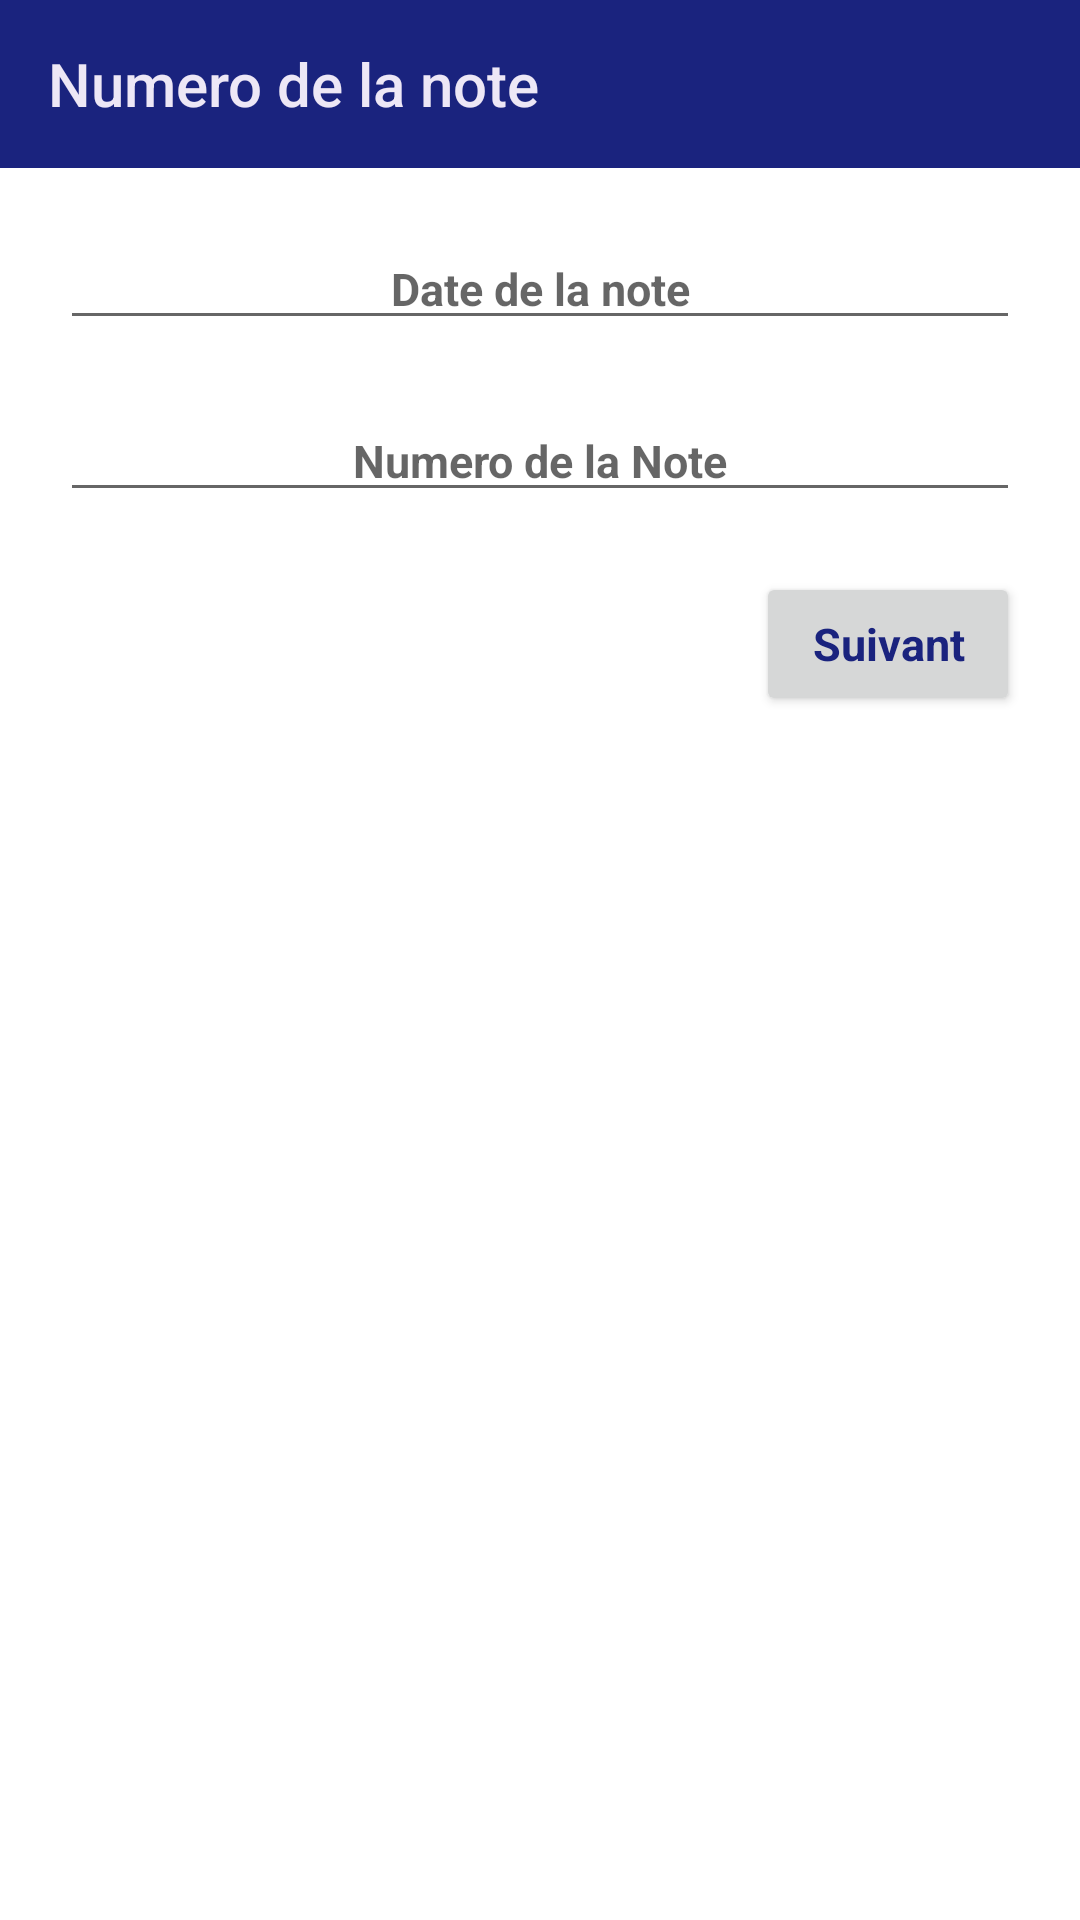

The Android layout XML behind this screen, and the referenced resources:
<!-- AndroidManifest.xml: application theme AppTheme -->
<!-- res/layout/activity_numero_note.xml -->
<?xml version="1.0" encoding="utf-8"?>
<androidx.constraintlayout.widget.ConstraintLayout xmlns:android="http://schemas.android.com/apk/res/android"
    xmlns:app="http://schemas.android.com/apk/res-auto"
    xmlns:tools="http://schemas.android.com/tools"
    android:layout_width="match_parent"
    android:layout_height="match_parent"
    android:background="#fff"
    tools:context=".NumeroNote">

    <androidx.appcompat.widget.Toolbar
        android:id="@+id/myToolbarnumeroNote1"
        android:layout_width="match_parent"
        android:layout_height="wrap_content"
        android:background="@color/valuebColor"
        app:navigationIcon="@drawable/ic_arrow_back_black_24dp"
        app:layout_constraintStart_toStartOf="parent"
        app:layout_constraintEnd_toEndOf="parent"
        app:layout_constraintTop_toTopOf="parent"
        app:title="Numero de la note"
        app:titleTextColor="@color/PrimaryColor"
        app:popupTheme="@color/PrimaryColor"
        />


    <EditText
        android:id="@+id/idDateNote"
        android:layout_width="match_parent"
        android:layout_height="wrap_content"
        android:hint="Date de la note"
        android:layout_marginLeft="@dimen/marginleftWidget"
        android:layout_margin="@dimen/marginBetweenWidget"
        app:layout_constraintStart_toStartOf="parent"
        style="@style/mystyleValue"
        app:layout_constraintTop_toBottomOf="@id/myToolbarnumeroNote1"
        android:gravity="center"
        android:inputType="datetime"
        />


    <EditText
        android:id="@+id/numNote"
        android:layout_width="match_parent"
        android:layout_height="wrap_content"
        android:hint="Numero de la Note"
        android:layout_margin="@dimen/marginBetweenWidget"
        app:layout_constraintTop_toBottomOf="@id/idDateNote"
        android:inputType="text"
        android:layout_marginLeft="@dimen/marginleftWidget"
        style="@style/mystyleValue"
        android:gravity="center"
    />

    <Button
        android:id="@+id/btnNext"
        android:layout_width="wrap_content"
        android:layout_height="wrap_content"
        android:text="Suivant"
        android:layout_margin="@dimen/marginBetweenWidget"
        app:layout_constraintEnd_toEndOf="parent"
        android:layout_marginRight="@dimen/marginRightPerentToboton"
        style="@style/mystyleButton"
        app:layout_constraintTop_toBottomOf="@id/numNote"
        />

</androidx.constraintlayout.widget.ConstraintLayout>
<!-- resources referenced by this layout -->
<resources>
  <color name="PrimaryColor">#ede7f6</color>
  <color name="valuebColor">#1a237e</color>
  <dimen name="marginBetweenWidget">20dp</dimen>
  <dimen name="marginRightPerentToboton">10dp</dimen>
  <dimen name="marginleftWidget">20dp</dimen>
  <style name="mystyleButton" parent="Theme.AppCompat.Light.DarkActionBar">
          <item name="android:textColor">@color/valuebColor</item>
          <item name="android:textSize">15sp</item>
          <item name="android:textStyle">bold</item>
      </style>
  <style name="mystyleValue" parent="Theme.AppCompat.Light.DarkActionBar">
          <item name="android:textColor">@color/designColor</item>
          <item name="android:textSize">15sp</item>
          <item name="android:textStyle">bold</item>
      </style>
  <style name="AppTheme" parent="Theme.AppCompat.Light.NoActionBar">
          
          <item name="colorPrimary">@color/TitleToolBarColor</item>
          <item name="colorPrimaryDark">@color/colorPrimaryDark</item>
          <item name="colorAccent">@color/colorAccent</item>
          <item name="android:textColor">@color/designColor</item>
      </style>
  <color name="designColor">#000000</color>
  <color name="TitleToolBarColor">#fff</color>
  <color name="colorPrimaryDark">#00574B</color>
  <color name="colorAccent">#D81B60</color>
</resources>
